Run: headless pygame with SDL's dummy video driver; simulated clock (each Clock.tick advances the game by its frame time, no real sleeping); random seed 0; keys injected as events and as key.get_pressed() state; no mouse input; restart key R tapped at the start of phases 3 and 4.
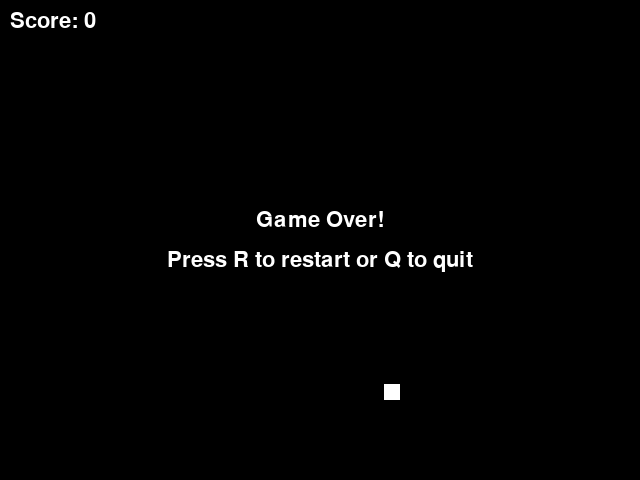
Frame 1 of 4 · flips 1–60 · no input
Frame 2 of 4 · flips 61–180 · tapped SPACE, RETURN · held RIGHT (→), D · screen unchanged from frame 1, image omitted
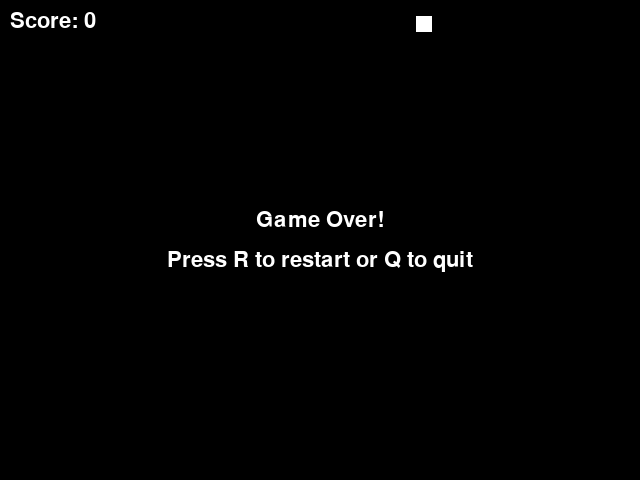
Frame 3 of 4 · flips 181–300 · tapped R · held DOWN (↓), S
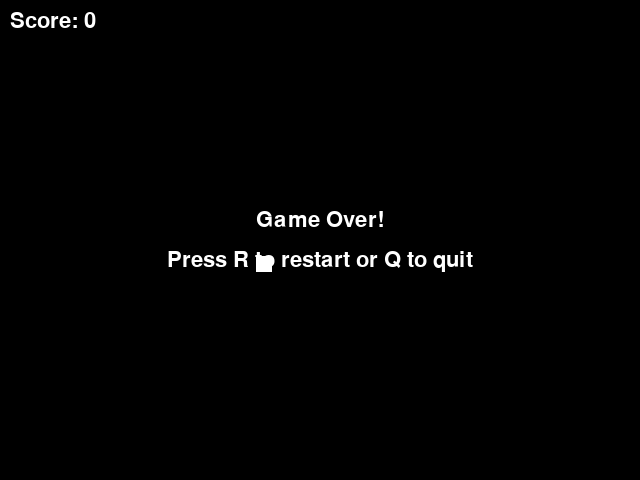
Frame 4 of 4 · flips 301–420 · tapped R · held LEFT (←), A, UP (↑), W

The pygame program that drew these frames:

"""
Snake Game

Implementation of the classic Snake game using pygame. Control a snake to
eat food and grow longer while avoiding walls and self-collision. Built
with clean OOP architecture suitable for game development learning.
"""

import pygame
import random
import sys

# Initialize pygame systems
pygame.init()

# Window dimensions
DISPLAY_WIDTH = 640
DISPLAY_HEIGHT = 480
BLOCK_SIZE = 16
NUM_COLS = DISPLAY_WIDTH // BLOCK_SIZE
NUM_ROWS = DISPLAY_HEIGHT // BLOCK_SIZE

# Game colors
COLOR_BACKGROUND = (0, 0, 0)
COLOR_SNAKE = (0, 255, 65)
COLOR_FOOD = (255, 255, 255)

# Direction constants
MOVE_UP = (0, -1)
MOVE_DOWN = (0, 1)
MOVE_LEFT = (-1, 0)
MOVE_RIGHT = (1, 0)


class SnakeBody:
    """
    Manages the snake's body segments and movement logic.
    """

    def __init__(self):
        initial_x = NUM_COLS // 2
        initial_y = NUM_ROWS // 2
        self.segments = [(initial_x, initial_y)]
        self.direction = MOVE_RIGHT
        self.needs_to_grow = False

    def change_direction(self, new_dir):
        """
        Update movement direction, preventing backward movement.
        """
        reverse_dir = (-self.direction[0], -self.direction[1])
        if new_dir != reverse_dir:
            self.direction = new_dir

    def process_movement(self):
        """
        Move snake forward by one block in current direction.
        """
        current_head = self.segments[0]
        new_x = current_head[0] + self.direction[0]
        new_y = current_head[1] + self.direction[1]
        new_head = (new_x, new_y)

        self.segments.insert(0, new_head)

        if not self.needs_to_grow:
            self.segments.pop()
        else:
            self.needs_to_grow = False

    def trigger_growth(self):
        """
        Mark snake to grow by one segment.
        """
        self.needs_to_grow = True

    def has_wall_collision(self):
        """
        Check if snake head is outside boundaries.
        """
        head_x, head_y = self.segments[0]
        return head_x < 0 or head_x >= NUM_COLS or head_y < 0 or head_y >= NUM_ROWS

    def has_self_collision(self):
        """
        Check if snake head overlaps with body.
        """
        return self.segments[0] in self.segments[1:]


class FoodPellet:
    """
    Manages food position and spawning.
    """

    def __init__(self):
        self.position = (0, 0)
        self.generate_position()

    def generate_position(self):
        """
        Create random position for food.
        """
        x = random.randint(0, NUM_COLS - 1)
        y = random.randint(0, NUM_ROWS - 1)
        self.position = (x, y)

    def respawn(self, occupied_cells):
        """
        Generate new position avoiding occupied cells.
        """
        while True:
            self.generate_position()
            if self.position not in occupied_cells:
                break


class SnakeGameEngine:
    """
    Core game engine managing state, rendering, and game loop.
    """

    def __init__(self):
        # Setup display
        self.screen = pygame.display.set_mode((DISPLAY_WIDTH, DISPLAY_HEIGHT))
        pygame.display.set_caption("Snake Game")

        # Game systems
        self.clock = pygame.time.Clock()
        self.font = pygame.font.Font(None, 32)

        # Initialize game state
        self.restart_game()

    def restart_game(self):
        """
        Reset all game objects to initial state.
        """
        self.snake = SnakeBody()
        self.food = FoodPellet()
        self.score = 0
        self.is_over = False

    def handle_events(self):
        """
        Process user input and window events.
        """
        for event in pygame.event.get():
            if event.type == pygame.QUIT:
                return False

            if event.type == pygame.KEYDOWN:
                if self.is_over:
                    # Game over controls
                    if event.key == pygame.K_r:
                        self.restart_game()
                    elif event.key == pygame.K_q:
                        return False
                else:
                    # Movement controls
                    if event.key == pygame.K_UP:
                        self.snake.change_direction(MOVE_UP)
                    elif event.key == pygame.K_DOWN:
                        self.snake.change_direction(MOVE_DOWN)
                    elif event.key == pygame.K_LEFT:
                        self.snake.change_direction(MOVE_LEFT)
                    elif event.key == pygame.K_RIGHT:
                        self.snake.change_direction(MOVE_RIGHT)

        return True

    def process(self):
        """
        Update game logic for current frame.
        """
        if not self.is_over:
            # Move snake
            self.snake.process_movement()

            # Check food collision
            if self.snake.segments[0] == self.food.position:
                self.snake.trigger_growth()
                self.food.respawn(self.snake.segments)
                self.score += 1

            # Check game over conditions
            if self.snake.has_wall_collision() or self.snake.has_self_collision():
                self.is_over = True

    def display(self):
        """
        Render all visual elements to screen.
        """
        # Clear screen
        self.screen.fill(COLOR_BACKGROUND)

        # Render snake
        for segment_x, segment_y in self.snake.segments:
            x_pixel = segment_x * BLOCK_SIZE
            y_pixel = segment_y * BLOCK_SIZE
            segment_rect = pygame.Rect(x_pixel, y_pixel, BLOCK_SIZE, BLOCK_SIZE)
            pygame.draw.rect(self.screen, COLOR_SNAKE, segment_rect)

        # Render food
        food_x, food_y = self.food.position
        food_pixel_x = food_x * BLOCK_SIZE
        food_pixel_y = food_y * BLOCK_SIZE
        food_rect = pygame.Rect(food_pixel_x, food_pixel_y, BLOCK_SIZE, BLOCK_SIZE)
        pygame.draw.rect(self.screen, COLOR_FOOD, food_rect)

        # Render score
        score_text = self.font.render(f"Score: {self.score}", True, COLOR_FOOD)
        self.screen.blit(score_text, (10, 10))

        # Render game over overlay
        if self.is_over:
            game_over_text = self.font.render("Game Over!", True, COLOR_FOOD)
            instruction_text = self.font.render(
                "Press R to restart or Q to quit", True, COLOR_FOOD
            )

            game_over_rect = game_over_text.get_rect(
                center=(DISPLAY_WIDTH // 2, DISPLAY_HEIGHT // 2 - 20)
            )
            instruction_rect = instruction_text.get_rect(
                center=(DISPLAY_WIDTH // 2, DISPLAY_HEIGHT // 2 + 20)
            )

            self.screen.blit(game_over_text, game_over_rect)
            self.screen.blit(instruction_text, instruction_rect)

        # Update display
        pygame.display.flip()

    def execute(self):
        """
        Run the main game loop.
        """
        is_running = True

        while is_running:
            is_running = self.handle_events()
            self.process()
            self.display()
            self.clock.tick(9)

        pygame.quit()
        sys.exit()


# Game entry point
if __name__ == "__main__":
    game_engine = SnakeGameEngine()
    game_engine.execute()
